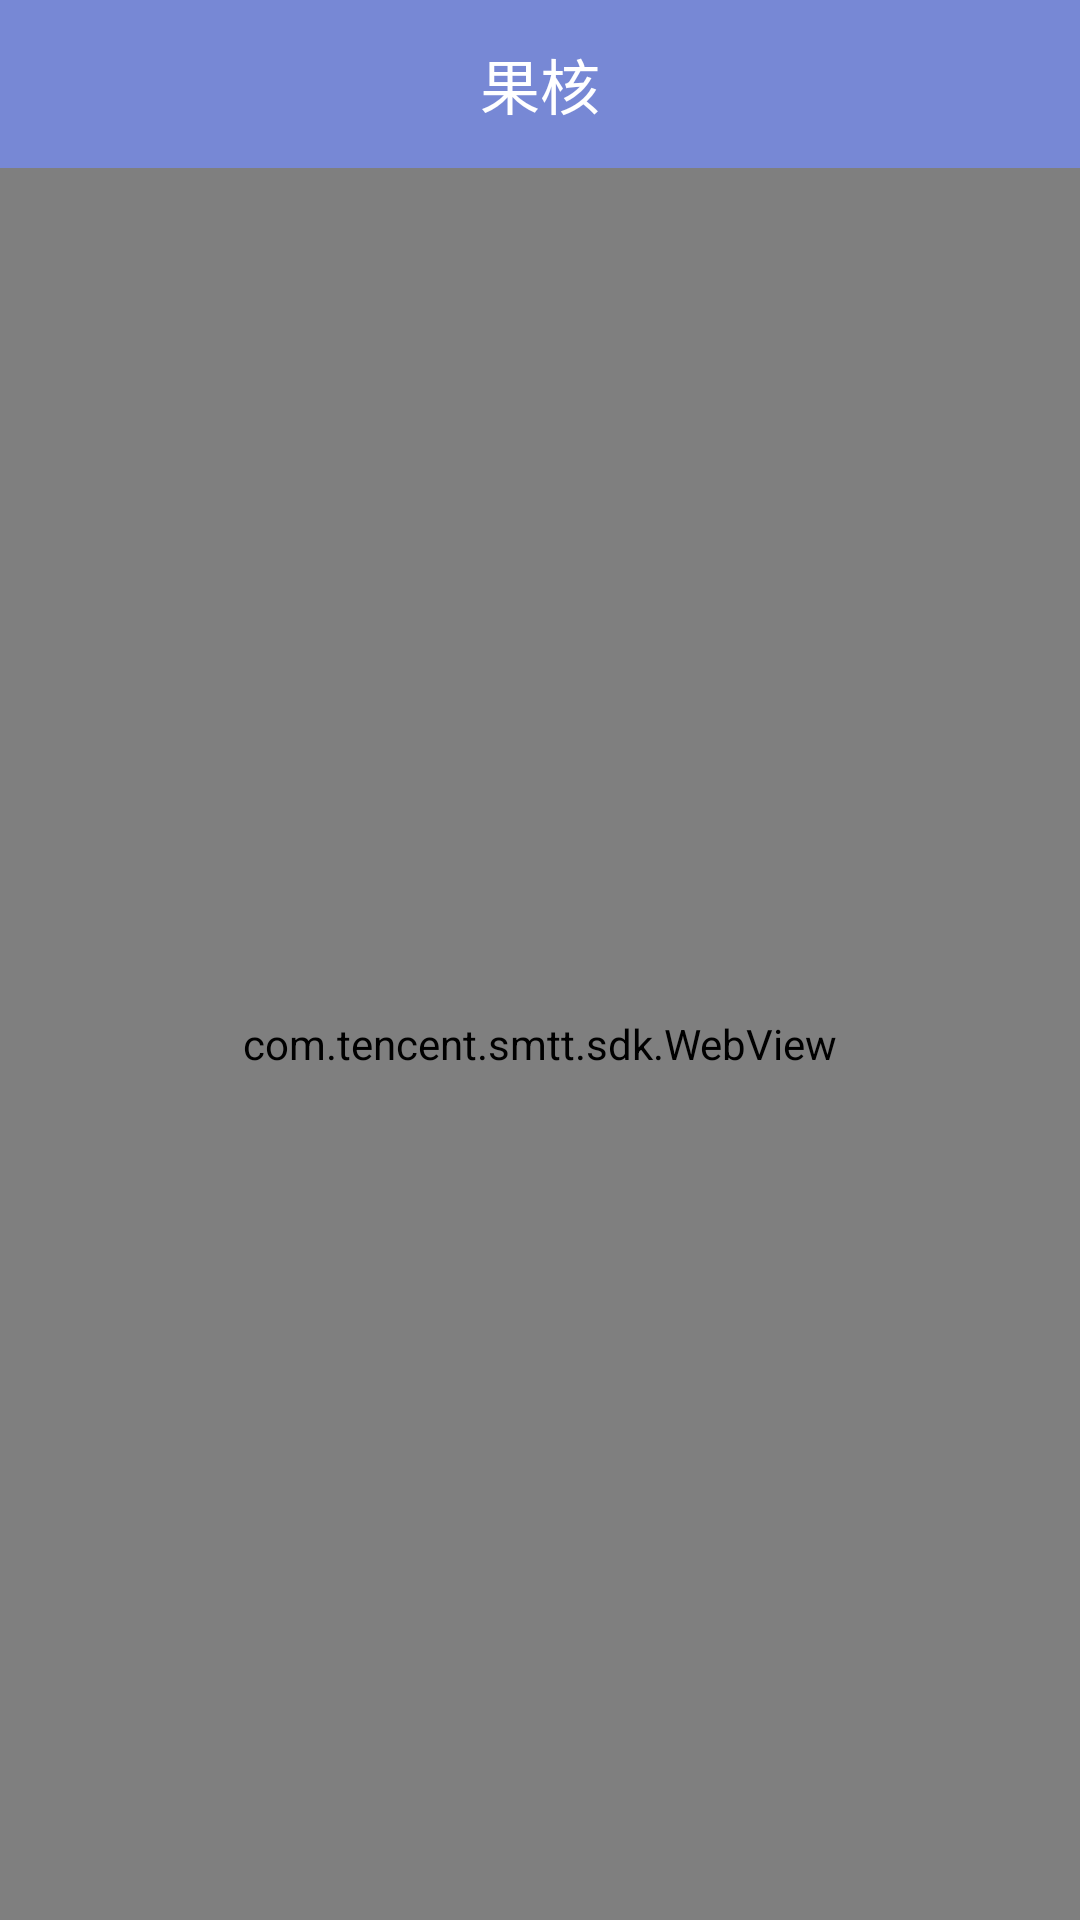

Android layout source for this screen:
<!-- AndroidManifest.xml: application theme AppTheme -->
<!-- res/layout/activity_browser.xml -->
<?xml version="1.0" encoding="utf-8"?>
<LinearLayout xmlns:android="http://schemas.android.com/apk/res/android"
    xmlns:tools="http://schemas.android.com/tools"
    android:layout_width="match_parent"
    android:layout_height="match_parent"
    tools:context="com.lyy.guohe.activity.BrowserActivity">

    <LinearLayout
        android:layout_width="match_parent"
        android:layout_height="match_parent"
        android:orientation="vertical">

        <android.support.v7.widget.Toolbar
            android:id="@+id/toolbar"
            android:layout_width="match_parent"
            android:layout_height="wrap_content"
            android:background="@color/colorPrimary">

            <TextView
                android:id="@+id/title"
                android:layout_width="wrap_content"
                android:layout_height="wrap_content"
                android:layout_gravity="center_horizontal"
                android:text="@string/app_name"
                android:textColor="@color/material_white_1000"
                android:textSize="@dimen/sp_20" />
        </android.support.v7.widget.Toolbar>

        <ProgressBar
            android:id="@+id/progress"
            style="?android:attr/progressBarStyleHorizontal"
            android:layout_width="match_parent"
            android:layout_height="@dimen/dp_3"
            android:progressDrawable="@drawable/bg_progress"
            android:visibility="gone" />

        <com.tencent.smtt.sdk.WebView
            android:id="@+id/webview"
            android:layout_width="match_parent"
            android:layout_height="match_parent">

        </com.tencent.smtt.sdk.WebView>

    </LinearLayout>

</LinearLayout>
<!-- resources referenced by this layout -->
<resources>
  <color name="colorPrimary">#7788D5</color>
  <color name="material_white_1000">#ffffff</color>
  <dimen name="dp_3">3dp</dimen>
  <dimen name="sp_20">20sp</dimen>
  <string name="app_name">果核</string>
  <style name="AppTheme" parent="Theme.AppCompat.Light.NoActionBar">
          
          <item name="colorPrimary">@color/material_blue_500</item>
          <item name="colorPrimaryDark">@color/colorPrimaryDark</item>
          <item name="colorAccent">@color/colorAccent</item>
      </style>
  <color name="material_blue_500">#2196F3</color>
  <color name="colorPrimaryDark">#303F9F</color>
  <color name="colorAccent">#FF4081</color>
</resources>
